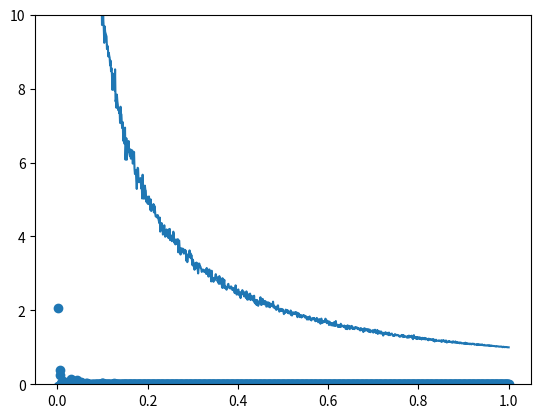

This chart was generated by the following Python code:
# -*- coding: utf-8 -*-
"""
Created on Mon Dec 12 00:01:34 2016

[redacted]
"""

import numpy as np
from matplotlib import pyplot as plt

q = np.linspace(0.001, 1, 1000)

qlist = list()

qmeanlist = list()


for i in range(0,1000):
    indlist = list()
    qerrlist = list()
    for j in range(0,1000):
        indlist.append(np.random.geometric(q[i]))
    mean = sum(indlist)/1000
    qerrlist.append(indlist[i]-mean)
    qmeanlist.append(sum(qerrlist)/1000)
    qlist.append(mean)
    



print(qmeanlist)
    
plt.plot(q, qlist)
plt.ylim([0,10])
plt.scatter(q, qmeanlist)
plt.show()